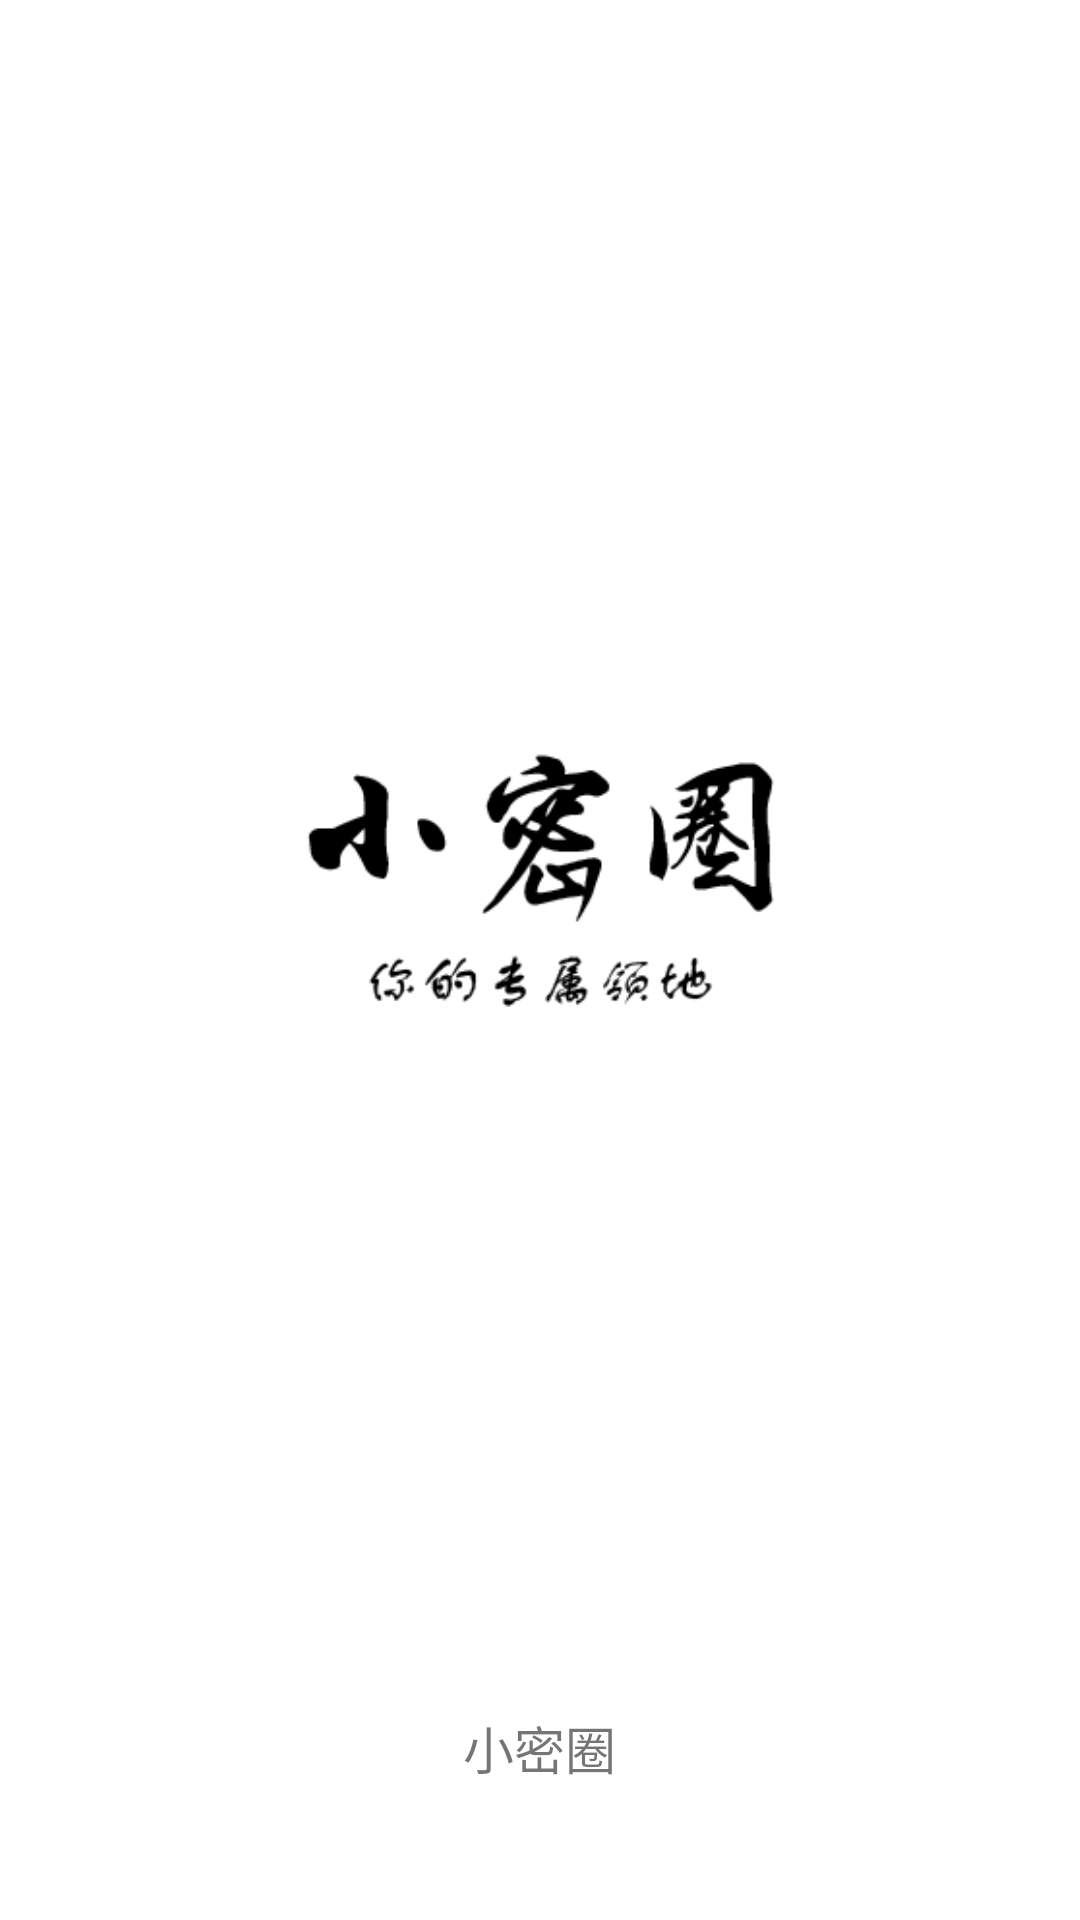

The Android layout XML behind this screen, and the referenced resources:
<!-- AndroidManifest.xml: application theme AppTheme -->
<!-- res/layout/welcome_layout.xml -->
<?xml version="1.0" encoding="utf-8"?>
<RelativeLayout xmlns:android="http://schemas.android.com/apk/res/android"
    android:layout_width="match_parent"
    android:layout_height="match_parent"
    android:fitsSystemWindows="true">

    <RelativeLayout
        android:layout_width="match_parent"
        android:layout_height="match_parent"
        android:layout_alignParentTop="true"
        android:background="#fff"
        android:gravity="center"
        android:padding="0dp">

        
        
        <ImageView
            android:layout_width="341dp"
            android:layout_height="258dp"
            android:layout_centerHorizontal="true"
            android:adjustViewBounds="true"
            android:src="@drawable/welcome" />
    </RelativeLayout>

    <RelativeLayout
        android:layout_width="match_parent"
        android:layout_height="115dp"
        android:layout_alignParentBottom="true"
        android:background="#fff"
        android:gravity="center">

        <TextView
            android:layout_width="wrap_content"
            android:layout_height="wrap_content"
            android:layout_centerHorizontal="true"
            android:text="小密圈"
            android:textSize="17dp" />
    </RelativeLayout>

</RelativeLayout>
<!-- resources referenced by this layout -->
<resources>
  <!-- drawable welcome: png bitmap (drawable, 9238 bytes) -->
  <style name="AppTheme" parent="Theme.AppCompat.Light.DarkActionBar">
          
          <item name="colorPrimary">@color/colorPrimary</item>
          <item name="colorPrimaryDark">@color/colorPrimaryDark</item>
          <item name="colorAccent">@color/colorAccent</item>
      </style>
  <!-- not gathered from this repository: default colours our renderer supplied (Android Studio template values) -->
  <color name="colorPrimary">#FF6200EE</color>
  <color name="colorPrimaryDark">#FF3700B3</color>
  <color name="colorAccent">#FF03DAC5</color>
</resources>
